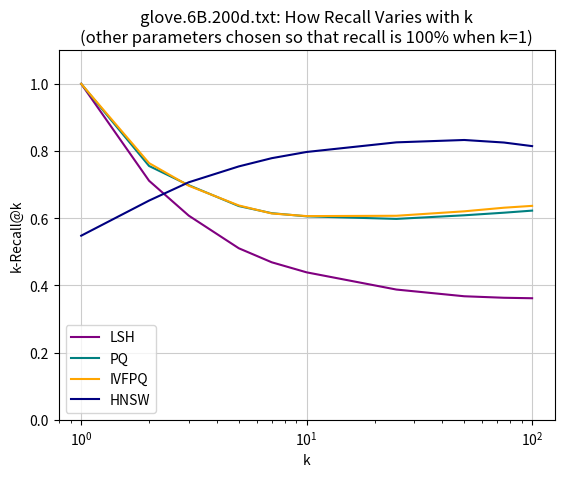

Here is the Python script that generated this plot: (Note: this script raises an exception after producing the figure.)
import matplotlib.pyplot as plt
import numpy as np



# DATA :
k = np.array([1, 2, 3, 5, 7, 10, 25, 50, 75, 100])


# bf3host_log_kvaried.txt
host_lsh_recall = np.array([1.0, 0.7115, 0.6076666666666675, 0.5105999999999982, 0.4688571428571441, 0.4389000000000008, 0.38772, 0.36773999999999996, 0.36326666666666707, 0.3618600000000005])
# host_lsh_recall = np.array([1.0, 0.66525, 0.5366666666666666, 0.4255, 0.376, 0.3423, 0.27742, 0.25465, 0.24897333333333332, 0.24769999999999998])
host_pq_recall = np.array([1.0, 0.7555, 0.6983333333333317, 0.6362000000000014, 0.6149999999999989, 0.6056000000000016, 0.5979999999999994, 0.60872, 0.6164399999999999, 0.6226299999999987])
# host_pq_recall = np.array([1.0, 0.65725, 0.5488333333333333, 0.45990000000000003, 0.423, 0.39265, 0.3648, 0.36661, 0.37173333333333336, 0.37726499999999996])
host_ivfpq_recall = np.array([1.0, 0.764, 0.6966666666666649, 0.6380000000000007, 0.6141428571428551, 0.6063000000000017, 0.6072799999999999, 0.620540000000001, 0.6312666666666653, 0.63679])
# host_ivfpq_recall = np.array([1.0, 0.668, 0.5555, 0.4642, 0.4278571428571428, 0.399, 0.36962, 0.36863, 0.37261333333333335, 0.377935])
host_hnsw_recall = np.array([0.548, 0.6525, 0.7069999999999985, 0.7541999999999972, 0.7787142857142874, 0.7971999999999962, 0.8257999999999998, 0.832840000000002, 0.8252933333333342, 0.8146100000000001])


host_bf_time = np.array([11.066019295249134, 20.586821757412206, 19.907181306897353, 18.677941913716495, 19.895103717067588, 19.915062610370416, 20.15706221635143, 19.341401732371498, 19.970415234876175, 21.36448751653855])
# host_bf_time = np.array([0.2965616383589804, 0.31058788128818077, 0.32350668287836015, 0.2925656752971311, 0.29953429102897644, 0.29337027699997026, 0.2989283353090286, 0.29735877419201034, 0.30707130837254226, 0.34449729113839567])
host_lsh_time = np.array([1.114103342872113, 1.1505860071629286, 1.3356629214249551, 1.1683098427020013, 1.200197465873013, 1.2370371169721086, 1.381789617240429, 1.2846118505112827, 1.0901423011285563, 1.2603816882086296])
# host_lsh_time = np.array([0.2076359895678858, 0.22565887433787188, 0.20901780078808466, 0.20939074930114052, 0.21404668292962015, 0.21049358105907837, 0.24663752441604933, 0.2118577272631228, 0.21826705965213478, 0.21481160167604685])
host_pq_time = np.array([0.2593623163799445, 0.2587968197961648, 0.25883904735868174, 0.25868787507837016, 0.26423918052266043, 0.25965850179394084, 0.2588343359529972, 0.26011792244389653, 0.26139780165006715, 0.2628290727734566])
# host_pq_time = np.array([0.29653845929230255, 0.27195904271987575, 0.26737358335716027, 0.27586024968574446, 0.26767540560103953, 0.2707055943707625, 0.26879650362146396, 0.2741040310356766, 0.2722231193135182, 0.2772485096938908])
host_ivfpq_time = np.array([0.6635649530217052, 0.6463271433797976, 0.6359212772610287, 0.6084231080797812, 0.6270503420382738, 0.640430971669654, 0.6355563625693321, 0.6251645958982408, 0.6046860152855515, 0.6251150554356476])
# host_ivfpq_time = np.array([0.2298863271716982, 0.2294015733835598, 0.22945111834754547, 0.22925534805593392, 0.23243345770364007, 0.22921400905276337, 0.23300679967117807, 0.23103179899044335, 0.23166145027304688, 0.23564033373259008])
host_hnsw_time = np.array([0.08244979505737622, 0.08222591302668054, 0.09524905557433765, 0.09292499627918005, 0.09501448397835095, 0.08572339918464422, 0.09354349256803592, 0.09267008552948634, 0.09060357138514519, 0.08965838762621085])


# bf3_log_kvaried.txt
bf3_lsh_recall = np.array([1.0, 0.66525, 0.53666666666667, 0.42550000000000526, 0.3760000000000029, 0.34230000000000244, 0.2774200000000012, 0.2546600000000007, 0.24898000000000034, 0.24770000000000042])
bf3_pq_recall = np.array([1.0, 0.6605, 0.5486666666666677, 0.45800000000000207, 0.42407142857143265, 0.39314999999999894, 0.3644800000000016, 0.36591000000000096, 0.37101333333333214, 0.376675])
bf3_ivfpq_recall = np.array([1.0, 0.66775, 0.5556666666666683, 0.4641000000000019, 0.42685714285714754, 0.3998499999999986, 0.36948000000000136, 0.3682999999999999, 0.37278000000000033, 0.37814500000000073])

bf3_bf_time = np.array([2.22197065067788, 2.2999817120532193, 1.929354372356708, 2.0866508673255644, 2.2116392282769084, 2.2885235116506615, 2.4379541659727693, 1.9571980152589579, 2.422278366750106, 2.417781783733517])
bf3_lsh_time = np.array([0.6333923690641919, 0.6358298274377981, 0.6251845882895092, 0.710280463565141, 0.6406674272535989, 0.6176036049922308, 0.6372681430075318, 0.6193267253693193, 0.6307041998952627, 0.6268240106292069])
bf3_pq_time = np.array([0.48704401768433553, 0.48690356966108084, 0.47544437274336815, 0.47760209441185, 0.47779803730857867, 0.4797634342685342, 0.4848640324392666, 0.5977221486003449, 0.49259017656246823, 0.5019057185854763])
bf3_ivfpq_time = np.array([0.9218621273369839, 0.9166570162245383, 0.9181425563680629, 0.936582489637658, 0.9212781870737672, 0.9206849056451271, 0.9281905816557506, 0.9435631791129708, 0.9320845709492763, 0.9522352425847203])



# GRAPHS :
plt.title("glove.6B.200d.txt: How Recall Varies with k\n(other parameters chosen so that recall is 100% when k=1)")
plt.grid(color='0.8')
plt.plot(k, host_lsh_recall   ,       color='purple')
plt.plot(k, host_pq_recall    ,       color='teal')
plt.plot(k, host_ivfpq_recall ,       color='orange')
plt.plot(k, host_hnsw_recall ,        color ='navy')
# plt.plot(k, bf3_lsh_recall    , 'o:', color='purple')
# plt.plot(k, bf3_pq_recall     , 'o:', color='teal')
# plt.plot(k, bf3_ivfpq_recall  , 'o:', color='orange')
plt.xscale('log')
plt.ylabel("k-Recall@k")
plt.xlabel("k")
plt.ylim(0, 1.1)
plt.legend(["LSH", "PQ", "IVFPQ", "HNSW"]) #["Host LSH", "Host PQ", "Host IVFPQ", "BF3 LSH", "BF3 PQ", "BF3 IVFPQ"]
# plt.show()#block=False)
plt.savefig("results/recall_vs_k.png")
plt.close()


plt.title("glove.6B.200d.txt: How Recall Time Varies with k\n(other parameters chosen so that recall is 100% when k=1)")
plt.grid(color='0.8')
# plt.scatter(host_IVFPQ_k10_recall, host_IVFPQ_k10_time, color='orange')
# plt.scatter(host_PQ_k10_recall, host_PQ_k10_time, color='teal')
# plt.scatter(host_LSH_k10_recall, host_LSH_k10_time, color='purple')
# plt.ylabel("Time (ms)")
plt.plot(k, host_bf_time    ,       color='k')
plt.plot(k, host_lsh_time   ,       color='purple')
plt.plot(k, host_pq_time    ,       color='teal')
plt.plot(k, host_ivfpq_time ,       color='orange')
plt.plot(k, host_hnsw_time ,       color='navy')
plt.plot(k, bf3_bf_time     , 'o:', color='k')
plt.plot(k, bf3_lsh_time    , 'o:', color='purple')
plt.plot(k, bf3_pq_time     , 'o:', color='teal')
plt.plot(k, bf3_ivfpq_time  , 'o:', color='orange')
plt.plot(k, bf3_hnsw_time  , 'o:', color='navy')
plt.xscale('log')
plt.ylabel("Time (sec)")
plt.xlabel("k")
plt.ylim(bottom=0)
plt.legend(["Host Flat", "Host LSH", "Host PQ", "Host IVFPQ", "Host HNSW", "BF3 Flat", "BF3 LSH", "BF3 PQ", "BF3 IVFPQ", "BF3 HNSW"])
# plt.show()#block=False)
plt.savefig("results/recalltime_vs_k.png")
plt.close()
